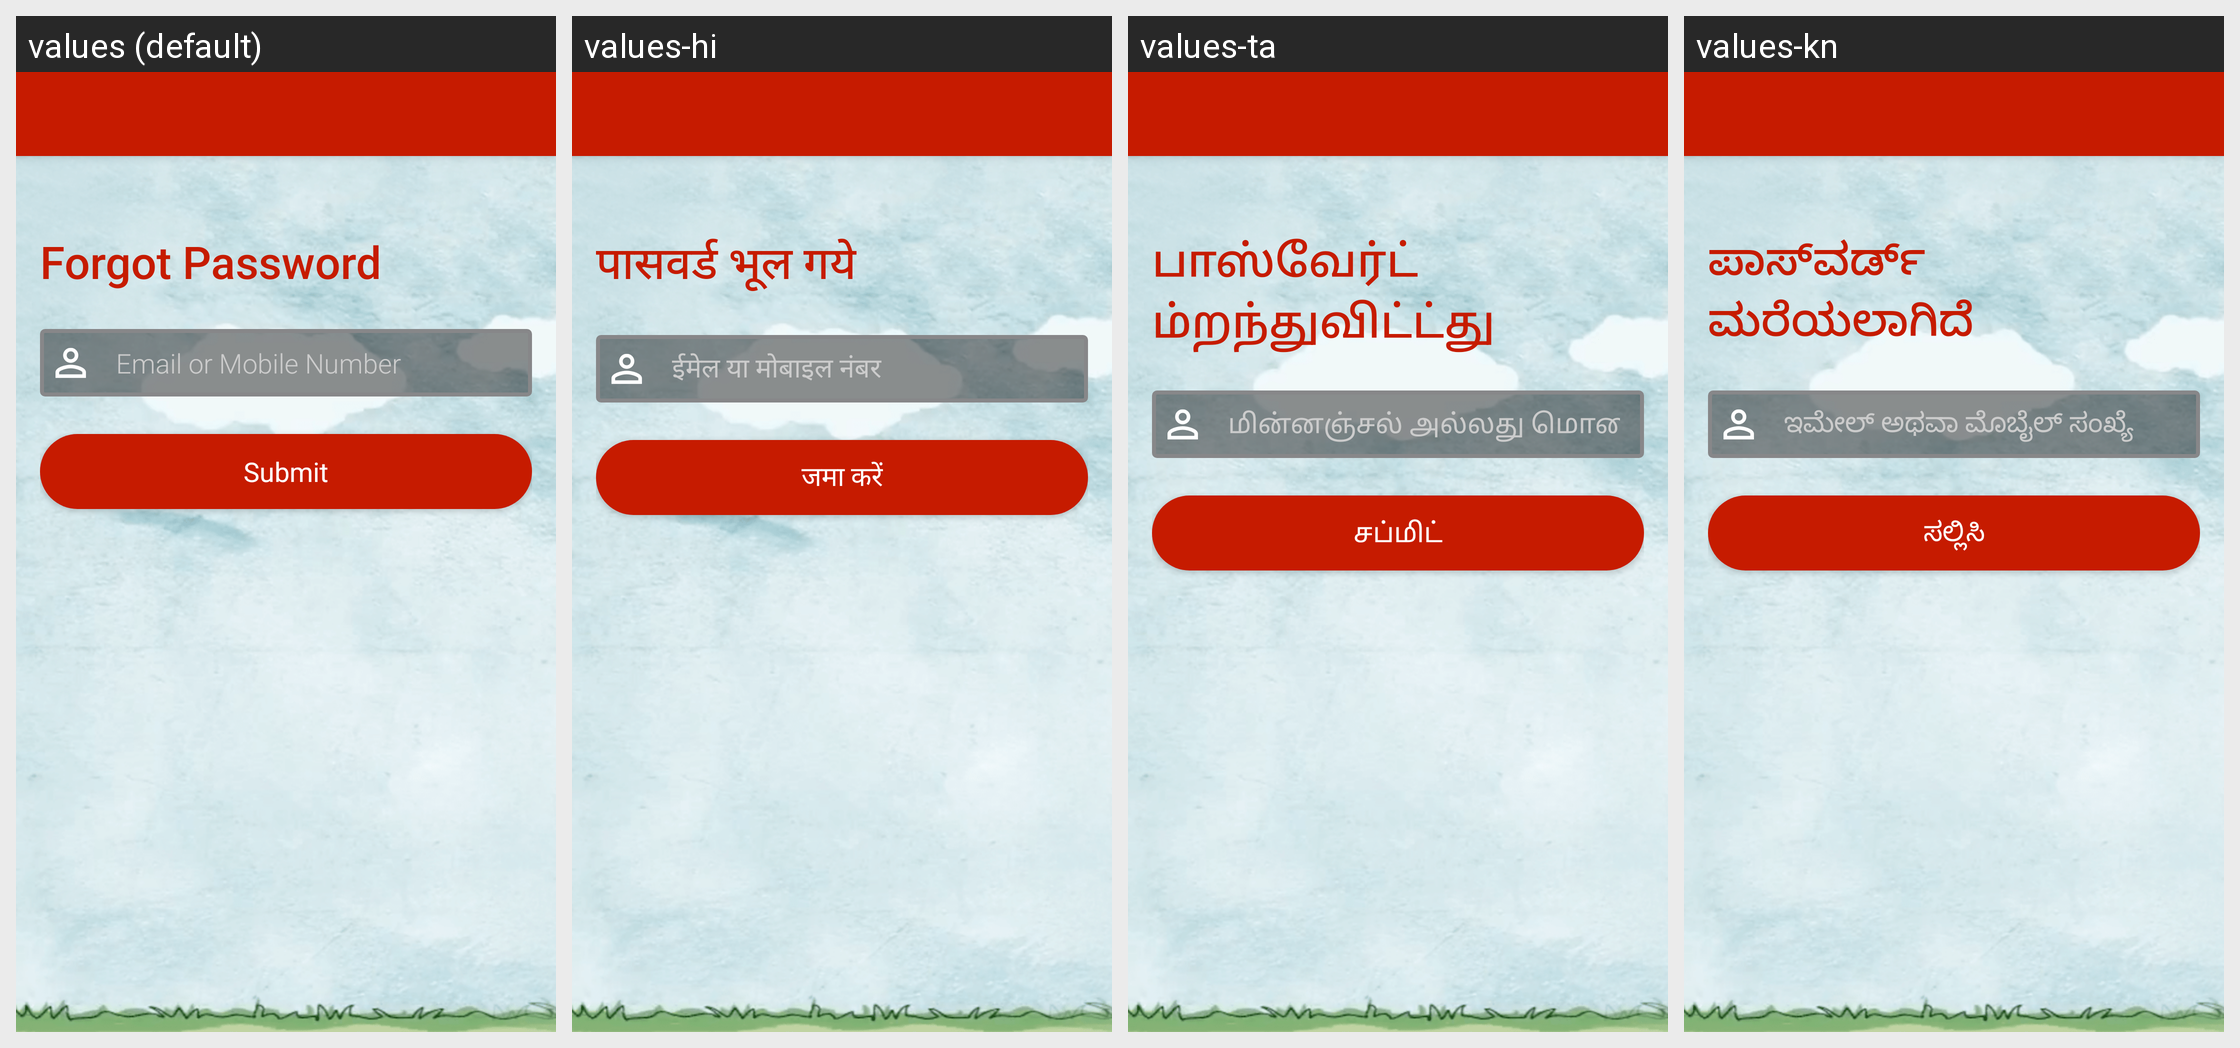

Here is an Android app screen in its default locale and in the app's own translations. Write out the translated-string differences for the strings that appear on this screen.
Android screen res/layout/activity_forgotpassword.xml rendered under 4 locales, left to right: values (default), values-hi, values-ta, values-kn. Device: Nexus 5 (rendered at 1080×1920; each locale shown at half size, 540×960, under a caption strip naming it); theme AppTheme.
Other locales in the repository, not shown: values-or, values-te, values-ur.
Strings drawn on this screen, with the default value and each locale's value (text and hints the layout hard-codes, and strings that could not be matched under every locale, appear in the picture but are not listed):

forgot_password
  values: Forgot Password
  values-hi: पासवर्ड भूल गये
  values-ta: பாஸ்வேர்ட் ம்றந்துவிட்ட்து
  values-kn: ಪಾಸ್‌ವರ್ಡ್ ಮರೆಯಲಾಗಿದೆ

prompt_email_mobile
  values: Email or Mobile Number
  values-hi: ईमेल या मोबाइल नंबर
  values-ta: மின்னஞ்சல் அல்லது மொபைல் எண்
  values-kn: ಇಮೇಲ್ ಅಥವಾ ಮೊಬೈಲ್ ಸಂಖ್ಯೆ

submit
  values: Submit
  values-hi: जमा करें
  values-ta: சப்மிட்
  values-kn: ಸಲ್ಲಿಸಿ
